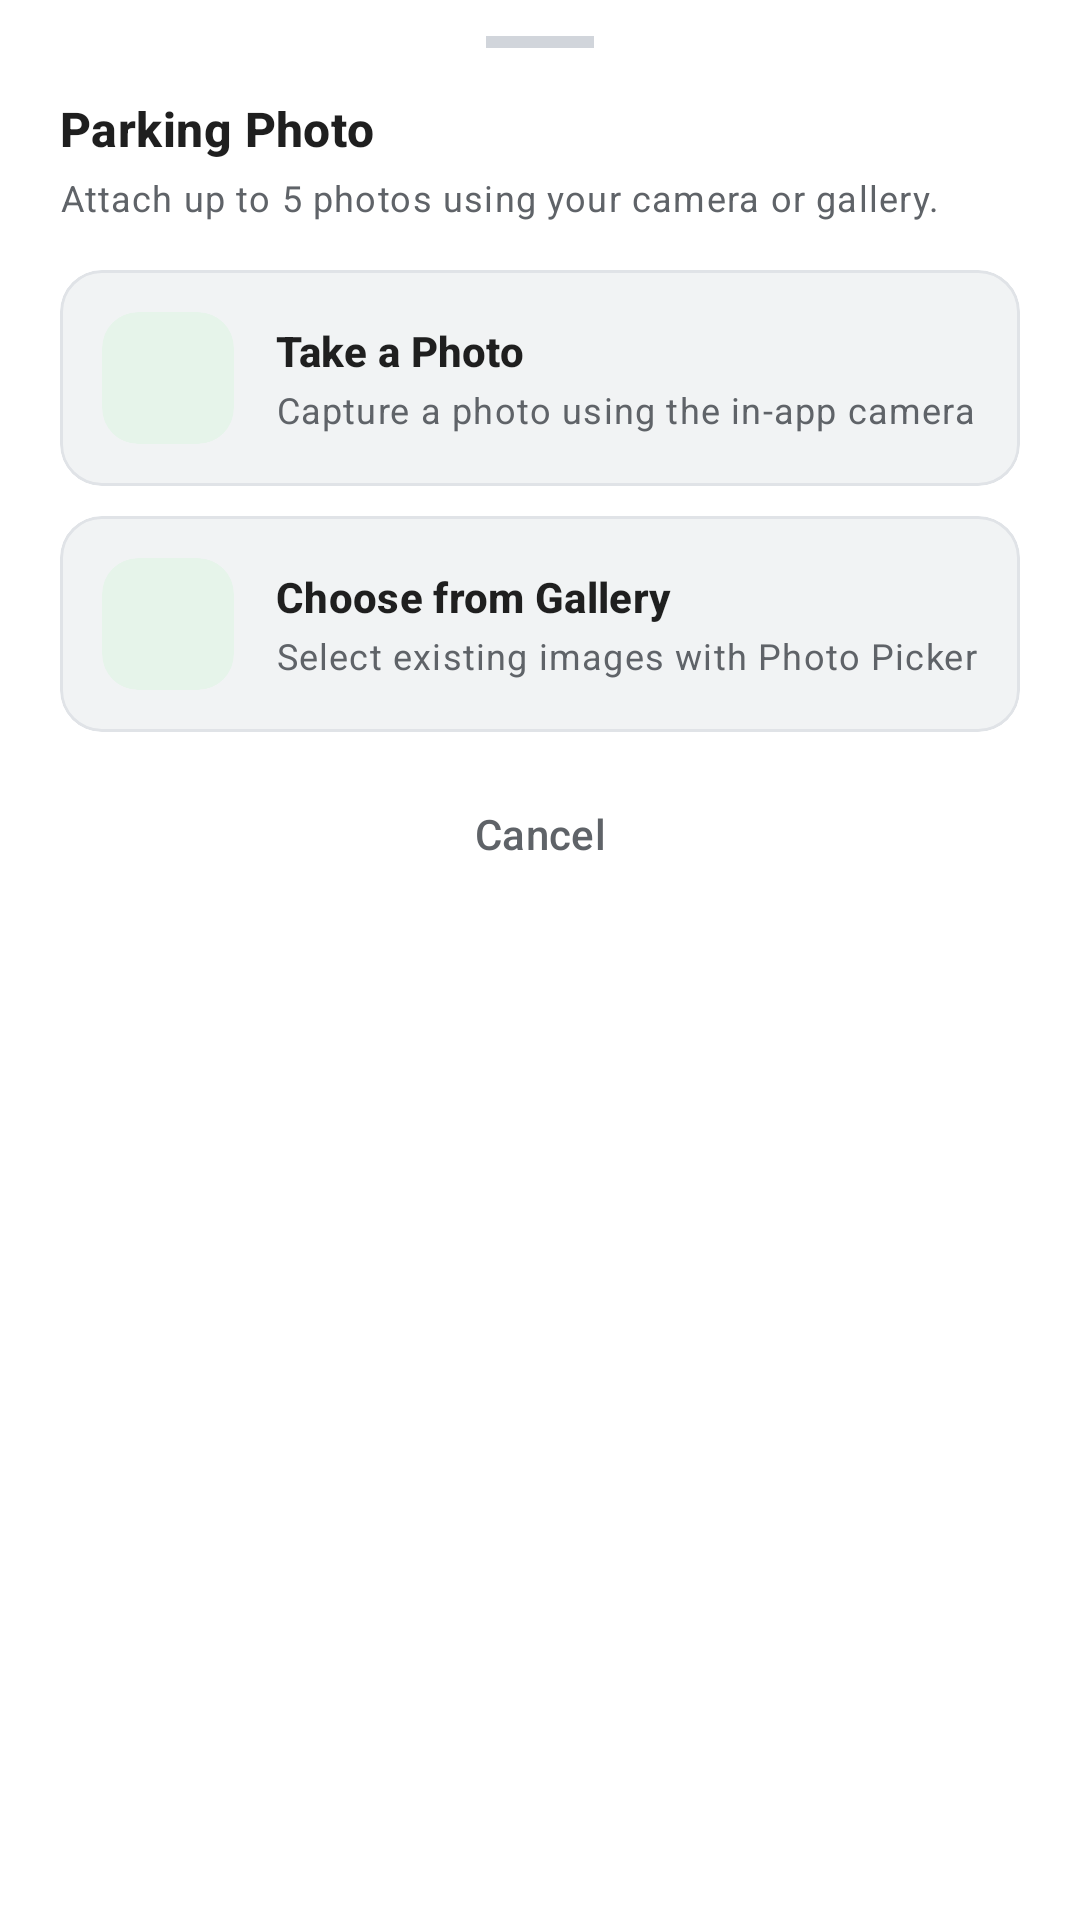

Produce the Android XML layout that renders to this screen, including the resource entries it uses.
<!-- AndroidManifest.xml: application theme Theme.DeviceWatch -->
<!-- res/layout/bottom_sheet_photo_source.xml -->
<?xml version="1.0" encoding="utf-8"?>
<LinearLayout xmlns:android="http://schemas.android.com/apk/res/android"
    xmlns:app="http://schemas.android.com/apk/res-auto"
    xmlns:tools="http://schemas.android.com/tools"
    android:layout_width="match_parent"
    android:layout_height="wrap_content"
    android:background="@color/ps_card_bg"
    android:orientation="vertical"
    android:paddingHorizontal="20dp"
    android:paddingTop="12dp"
    android:paddingBottom="24dp">

    <View
        android:layout_width="36dp"
        android:layout_height="4dp"
        android:layout_gravity="center_horizontal"
        android:layout_marginBottom="16dp"
        android:background="@color/ps_drag_handle" />

    <TextView
        android:id="@+id/tvPhotoSheetTitle"
        android:layout_width="match_parent"
        android:layout_height="wrap_content"
        android:text="@string/choose_photo_source"
        android:textAppearance="@style/TextAppearance.Material3.TitleMedium"
        android:textColor="@color/ps_text_primary"
        android:textStyle="bold"
        tools:text="Parking Photo" />

    <TextView
        android:layout_width="match_parent"
        android:layout_height="wrap_content"
        android:layout_marginTop="4dp"
        android:text="@string/photo_chooser_subtitle"
        android:textAppearance="@style/TextAppearance.Material3.BodySmall"
        android:textColor="@color/ps_text_secondary" />

    <com.google.android.material.card.MaterialCardView
        android:id="@+id/cardOptionCamera"
        android:layout_width="match_parent"
        android:layout_height="wrap_content"
        android:layout_marginTop="16dp"
        android:clickable="true"
        android:focusable="true"
        app:cardBackgroundColor="@color/ps_subtle_bg"
        app:cardCornerRadius="14dp"
        app:cardElevation="0dp"
        app:strokeColor="@color/ps_card_stroke"
        app:strokeWidth="1dp">

        <LinearLayout
            android:layout_width="match_parent"
            android:layout_height="wrap_content"
            android:gravity="center_vertical"
            android:orientation="horizontal"
            android:padding="14dp">

            <com.google.android.material.card.MaterialCardView
                android:layout_width="44dp"
                android:layout_height="44dp"
                app:cardBackgroundColor="@color/ps_primary_container"
                app:cardCornerRadius="12dp"
                app:cardElevation="0dp"
                app:strokeWidth="0dp">

                <ImageView
                    android:layout_width="22dp"
                    android:layout_height="22dp"
                    android:layout_gravity="center"
                    android:contentDescription="@string/take_a_photo"
                    android:src="@drawable/ic_camera_action"
                    app:tint="@color/ps_on_primary_container" />
            </com.google.android.material.card.MaterialCardView>

            <LinearLayout
                android:layout_width="0dp"
                android:layout_height="wrap_content"
                android:layout_marginStart="14dp"
                android:layout_weight="1"
                android:orientation="vertical">

                <TextView
                    android:layout_width="match_parent"
                    android:layout_height="wrap_content"
                    android:text="@string/take_a_photo"
                    android:textAppearance="@style/TextAppearance.Material3.TitleSmall"
                    android:textColor="@color/ps_text_primary"
                    android:textStyle="bold" />

                <TextView
                    android:layout_width="match_parent"
                    android:layout_height="wrap_content"
                    android:layout_marginTop="2dp"
                    android:text="@string/take_a_photo_desc"
                    android:textAppearance="@style/TextAppearance.Material3.BodySmall"
                    android:textColor="@color/ps_text_secondary" />
            </LinearLayout>
        </LinearLayout>
    </com.google.android.material.card.MaterialCardView>

    <com.google.android.material.card.MaterialCardView
        android:id="@+id/cardOptionGallery"
        android:layout_width="match_parent"
        android:layout_height="wrap_content"
        android:layout_marginTop="10dp"
        android:clickable="true"
        android:focusable="true"
        app:cardBackgroundColor="@color/ps_subtle_bg"
        app:cardCornerRadius="14dp"
        app:cardElevation="0dp"
        app:strokeColor="@color/ps_card_stroke"
        app:strokeWidth="1dp">

        <LinearLayout
            android:layout_width="match_parent"
            android:layout_height="wrap_content"
            android:gravity="center_vertical"
            android:orientation="horizontal"
            android:padding="14dp">

            <com.google.android.material.card.MaterialCardView
                android:layout_width="44dp"
                android:layout_height="44dp"
                app:cardBackgroundColor="@color/ps_primary_container"
                app:cardCornerRadius="12dp"
                app:cardElevation="0dp"
                app:strokeWidth="0dp">

                <ImageView
                    android:layout_width="22dp"
                    android:layout_height="22dp"
                    android:layout_gravity="center"
                    android:contentDescription="@string/choose_from_gallery"
                    android:src="@drawable/ic_gallery_action"
                    app:tint="@color/ps_on_primary_container" />
            </com.google.android.material.card.MaterialCardView>

            <LinearLayout
                android:layout_width="0dp"
                android:layout_height="wrap_content"
                android:layout_marginStart="14dp"
                android:layout_weight="1"
                android:orientation="vertical">

                <TextView
                    android:layout_width="match_parent"
                    android:layout_height="wrap_content"
                    android:text="@string/choose_from_gallery"
                    android:textAppearance="@style/TextAppearance.Material3.TitleSmall"
                    android:textColor="@color/ps_text_primary"
                    android:textStyle="bold" />

                <TextView
                    android:layout_width="match_parent"
                    android:layout_height="wrap_content"
                    android:layout_marginTop="2dp"
                    android:text="@string/choose_from_gallery_desc"
                    android:textAppearance="@style/TextAppearance.Material3.BodySmall"
                    android:textColor="@color/ps_text_secondary" />
            </LinearLayout>
        </LinearLayout>
    </com.google.android.material.card.MaterialCardView>

    <com.google.android.material.button.MaterialButton
        android:id="@+id/btnPhotoSourceCancel"
        style="@style/Widget.Material3.Button.TextButton"
        android:layout_width="match_parent"
        android:layout_height="44dp"
        android:layout_marginTop="12dp"
        android:text="@string/cancel"
        android:textAllCaps="false"
        android:textColor="@color/ps_text_secondary" />

</LinearLayout>
<!-- resources referenced by this layout -->
<resources>
  <color name="ps_card_bg">#FFFFFF</color>
  <color name="ps_card_stroke">#E0E3E7</color>
  <color name="ps_drag_handle">#D1D5DB</color>
  <color name="ps_on_primary_container">#0D4A1F</color>
  <color name="ps_primary_container">#E6F4EA</color>
  <color name="ps_subtle_bg">#F1F3F4</color>
  <color name="ps_text_primary">#1F1F1F</color>
  <color name="ps_text_secondary">#5F6368</color>
  <string name="cancel">Cancel</string>
  <string name="choose_from_gallery">Choose from Gallery</string>
  <string name="choose_from_gallery_desc">Select existing images with Photo Picker</string>
  <string name="choose_photo_source">Parking Photo</string>
  <string name="photo_chooser_subtitle">Attach up to 5 photos using your camera or gallery.</string>
  <string name="take_a_photo">Take a Photo</string>
  <string name="take_a_photo_desc">Capture a photo using the in-app camera</string>
  <style name="Theme.DeviceWatch" parent="Theme.Material3.DayNight.NoActionBar">
          <item name="colorPrimary">@color/ps_primary</item>
          <item name="colorOnPrimary">@color/ps_on_primary</item>
          <item name="colorPrimaryContainer">@color/ps_primary_container</item>
          <item name="colorOnPrimaryContainer">@color/ps_on_primary_container</item>
          <item name="colorSurface">@color/ps_card_bg</item>
          <item name="colorSurfaceContainer">@color/ps_card_bg</item>
          <item name="colorSurfaceContainerHigh">@color/ps_card_bg</item>
          <item name="android:windowBackground">@color/ps_surface</item>
          <item name="android:colorBackground">@color/ps_surface</item>
          <item name="colorOnSurface">@color/ps_text_primary</item>
          <item name="colorOnSurfaceVariant">@color/ps_text_secondary</item>
          <item name="colorOutline">@color/ps_card_stroke</item>
          <item name="colorError">@color/ps_error</item>
      </style>
  <color name="ps_primary">#146C2E</color>
  <color name="ps_on_primary">#FFFFFF</color>
  <color name="ps_surface">#F8F9FA</color>
  <color name="ps_error">#B3261E</color>
</resources>
